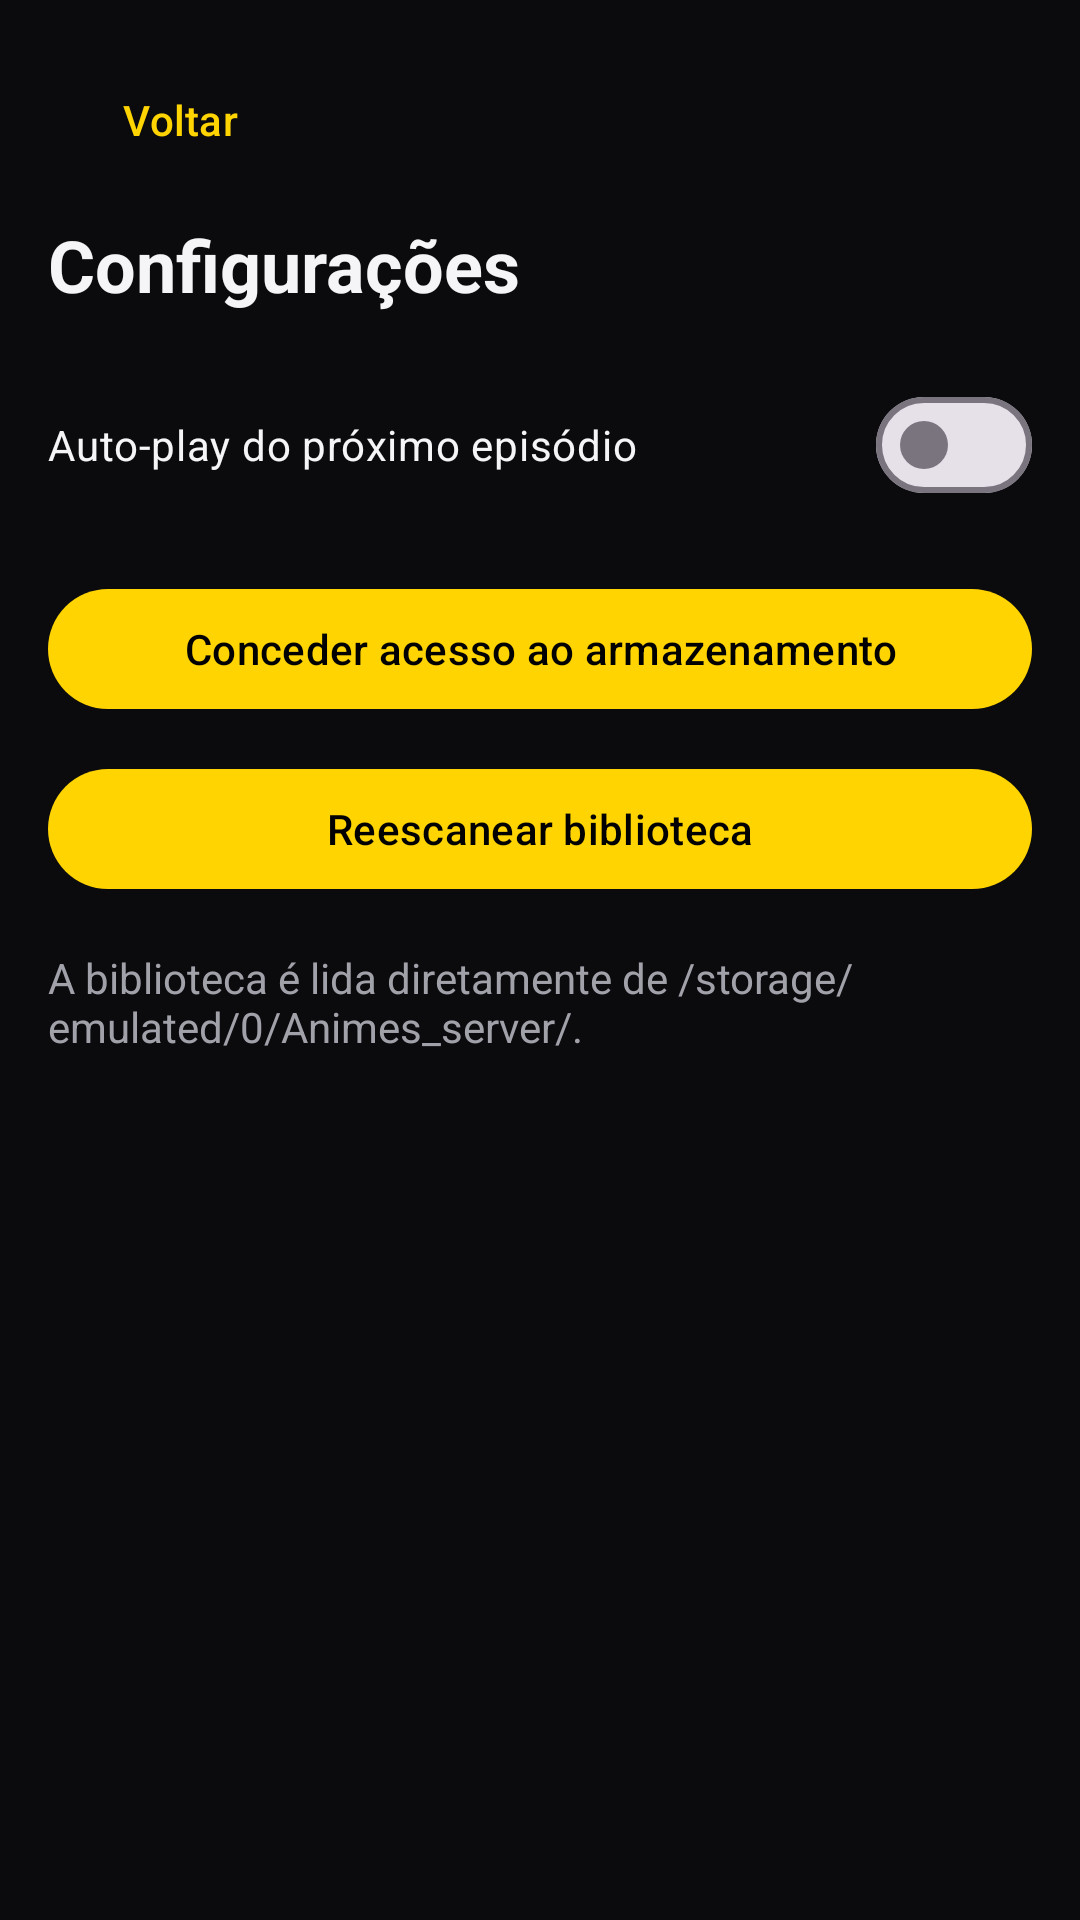

Produce the Android XML layout that renders to this screen, including the resource entries it uses.
<!-- AndroidManifest.xml: application theme Theme.PdrXFlix -->
<!-- res/layout/fragment_settings.xml -->
<?xml version="1.0" encoding="utf-8"?>
<ScrollView xmlns:android="http://schemas.android.com/apk/res/android"
    xmlns:app="http://schemas.android.com/apk/res-auto"
    android:layout_width="match_parent"
    android:layout_height="match_parent"
    android:background="@color/bg_primary">

    <LinearLayout
        android:layout_width="match_parent"
        android:layout_height="wrap_content"
        android:orientation="vertical"
        android:padding="16dp">

        <com.google.android.material.button.MaterialButton
            android:id="@+id/btnBack"
            style="@style/Widget.Material3.Button.TextButton"
            android:layout_width="wrap_content"
            android:layout_height="wrap_content"
            android:text="@string/back" />

        <TextView
            android:layout_width="wrap_content"
            android:layout_height="wrap_content"
            android:text="@string/settings"
            android:textColor="@color/text_primary"
            android:textSize="24sp"
            android:textStyle="bold"
            android:layout_marginTop="8dp" />

        <com.google.android.material.materialswitch.MaterialSwitch
            android:id="@+id/switchAutoplay"
            android:layout_width="match_parent"
            android:layout_height="wrap_content"
            android:text="@string/autoplay_next_episode"
            android:textColor="@color/text_primary"
            android:layout_marginTop="20dp" />

        <com.google.android.material.button.MaterialButton
            android:id="@+id/btnGrantStorage"
            android:layout_width="match_parent"
            android:layout_height="wrap_content"
            android:text="@string/grant_storage_access"
            android:layout_marginTop="20dp" />

        <com.google.android.material.button.MaterialButton
            android:id="@+id/btnRescan"
            android:layout_width="match_parent"
            android:layout_height="wrap_content"
            android:text="@string/rescan_library"
            android:layout_marginTop="12dp" />

        <TextView
            android:layout_width="match_parent"
            android:layout_height="wrap_content"
            android:text="@string/storage_note"
            android:textColor="@color/text_secondary"
            android:layout_marginTop="16dp" />
    </LinearLayout>
</ScrollView>
<!-- resources referenced by this layout -->
<resources>
  <color name="bg_primary">#0B0B0E</color>
  <color name="text_primary">#F5F5F7</color>
  <color name="text_secondary">#A1A1AA</color>
  <string name="autoplay_next_episode">Auto-play do próximo episódio</string>
  <string name="back">Voltar</string>
  <string name="grant_storage_access">Conceder acesso ao armazenamento</string>
  <string name="rescan_library">Reescanear biblioteca</string>
  <string name="settings">Configurações</string>
  <string name="storage_note">A biblioteca é lida diretamente de /storage/emulated/0/Animes_server/.</string>
  <style name="Theme.PdrXFlix" parent="Theme.Material3.DayNight.NoActionBar">
          <item name="colorPrimary">@color/yellow_primary</item>
          <item name="colorOnPrimary">#000000</item>
          <item name="colorSecondary">@color/yellow_dark</item>
          <item name="colorOnSecondary">#000000</item>
          <item name="android:statusBarColor">@color/bg_primary</item>
          <item name="android:navigationBarColor">@color/bg_primary</item>
          <item name="android:windowBackground">@color/bg_primary</item>
          <item name="materialButtonStyle">@style/Widget.Material3.Button</item>
      </style>
  <color name="yellow_primary">#FFD400</color>
  <color name="yellow_dark">#C9A700</color>
</resources>
